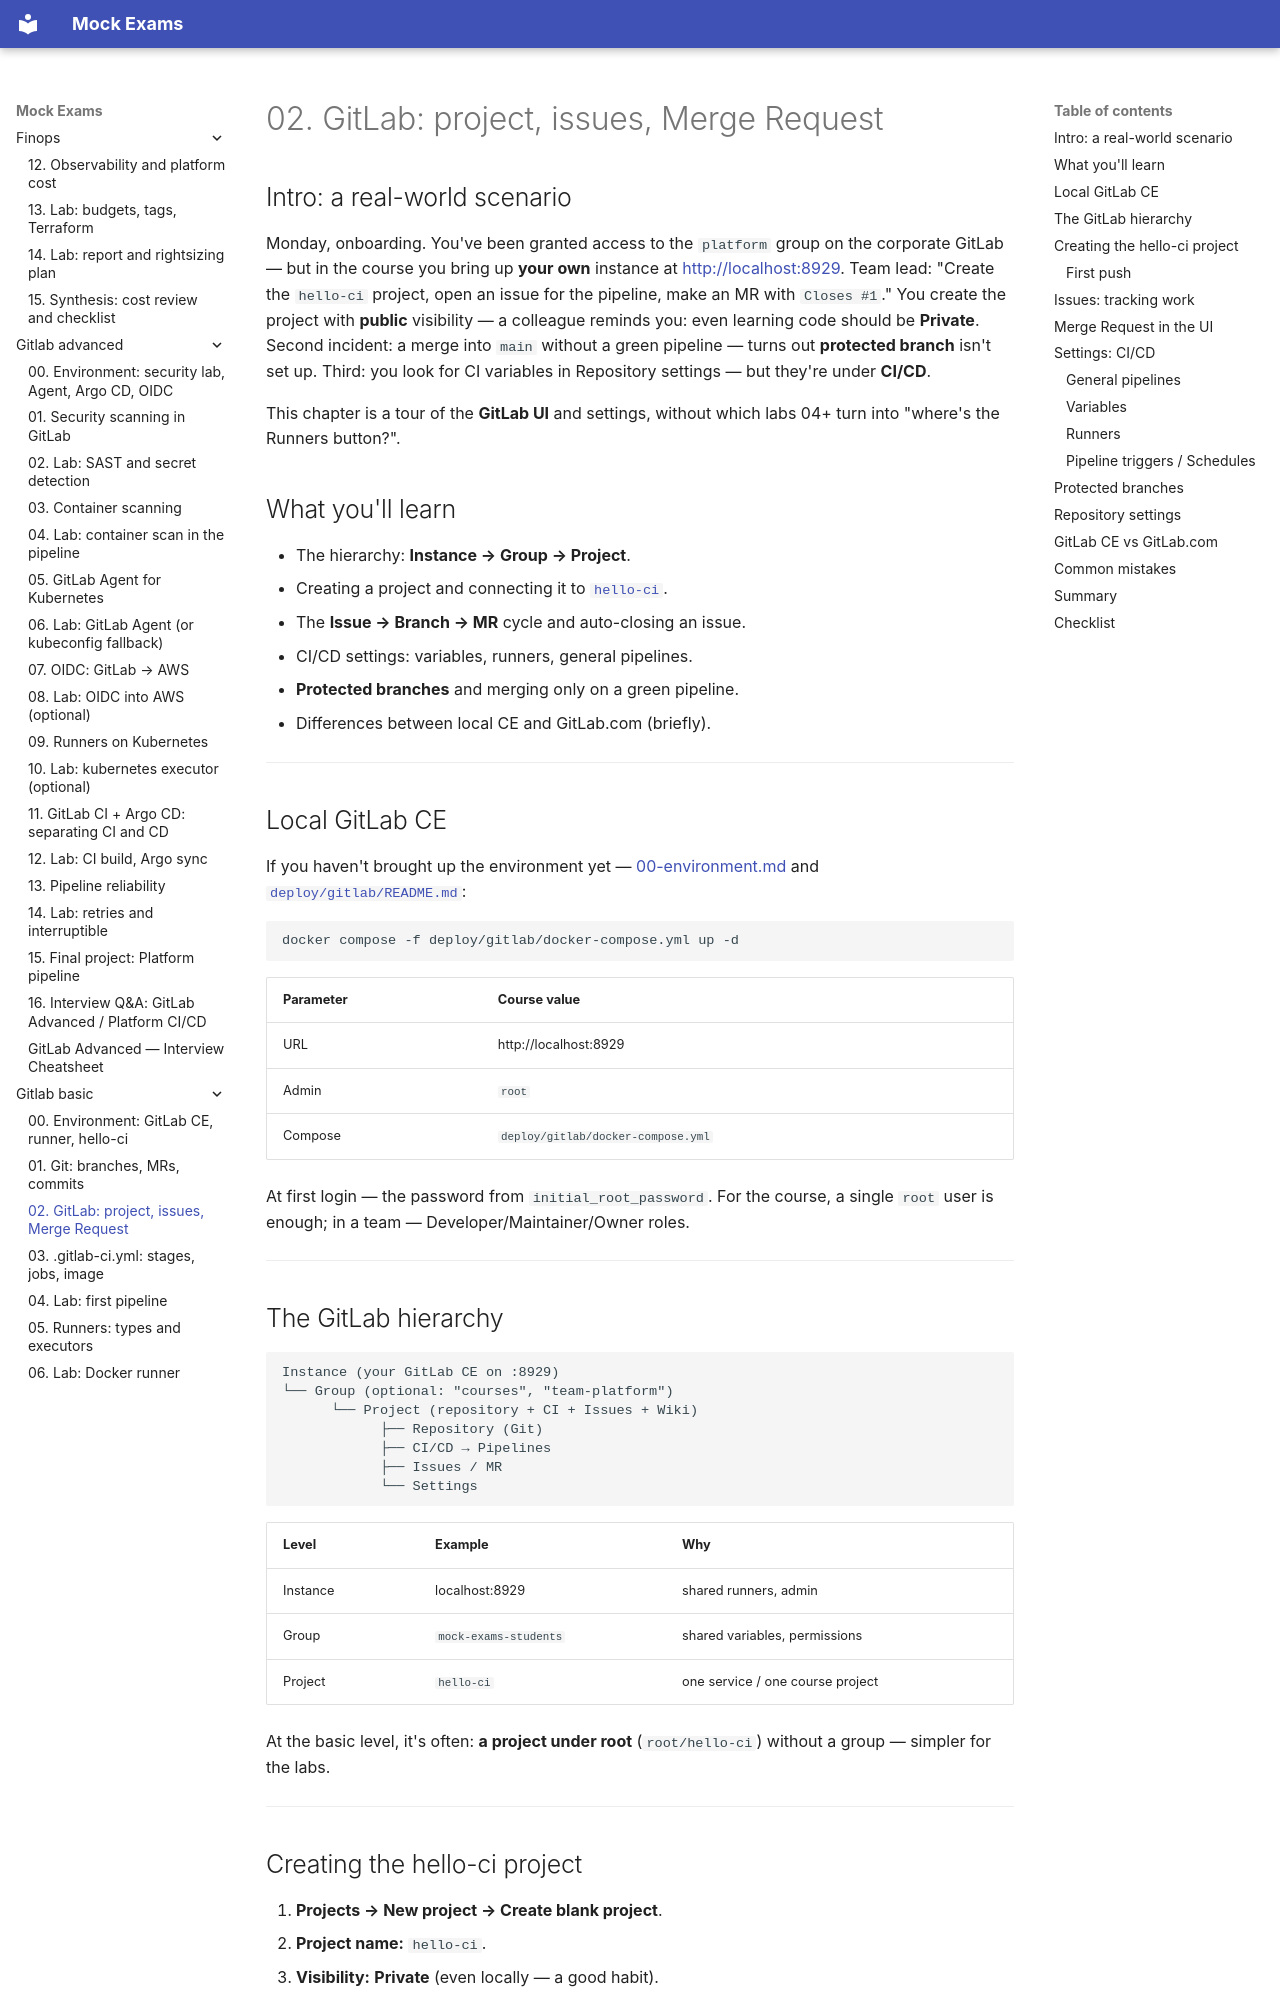

repository: FedorArbuzov/mock-exams · page: gitlab-basic/02-gitlab-intro/index.html · generator: mkdocs

# 02. GitLab: project, issues, Merge Request

## Intro: a real-world scenario

Monday, onboarding. You've been granted access to the `platform` group on the corporate GitLab — but in the course you bring up **your own** instance at [http://localhost:8929](http://localhost:8929). Team lead: "Create the `hello-ci` project, open an issue for the pipeline, make an MR with `Closes #1`." You create the project with **public** visibility — a colleague reminds you: even learning code should be **Private**. Second incident: a merge into `main` without a green pipeline — turns out **protected branch** isn't set up. Third: you look for CI variables in Repository settings — but they're under **CI/CD**.

This chapter is a tour of the **GitLab UI** and settings, without which labs 04+ turn into "where's the Runners button?".

## What you'll learn

- The hierarchy: **Instance → Group → Project**.
- Creating a project and connecting it to [`hello-ci`](examples/hello-ci/).
- The **Issue → Branch → MR** cycle and auto-closing an issue.
- CI/CD settings: variables, runners, general pipelines.
- **Protected branches** and merging only on a green pipeline.
- Differences between local CE and GitLab.com (briefly).

---

## Local GitLab CE

If you haven't brought up the environment yet — [00-environment.md](00-environment.md) and [`deploy/gitlab/README.md`](../../deploy/gitlab/README.md):

```bash
docker compose -f deploy/gitlab/docker-compose.yml up -d
```

| Parameter | Course value |
|----------|----------------|
| URL | http://localhost:8929 |
| Admin | `root` |
| Compose | `deploy/gitlab/docker-compose.yml` |

At first login — the password from `initial_root_password`. For the course, a single `root` user is enough; in a team — Developer/Maintainer/Owner roles.

---
